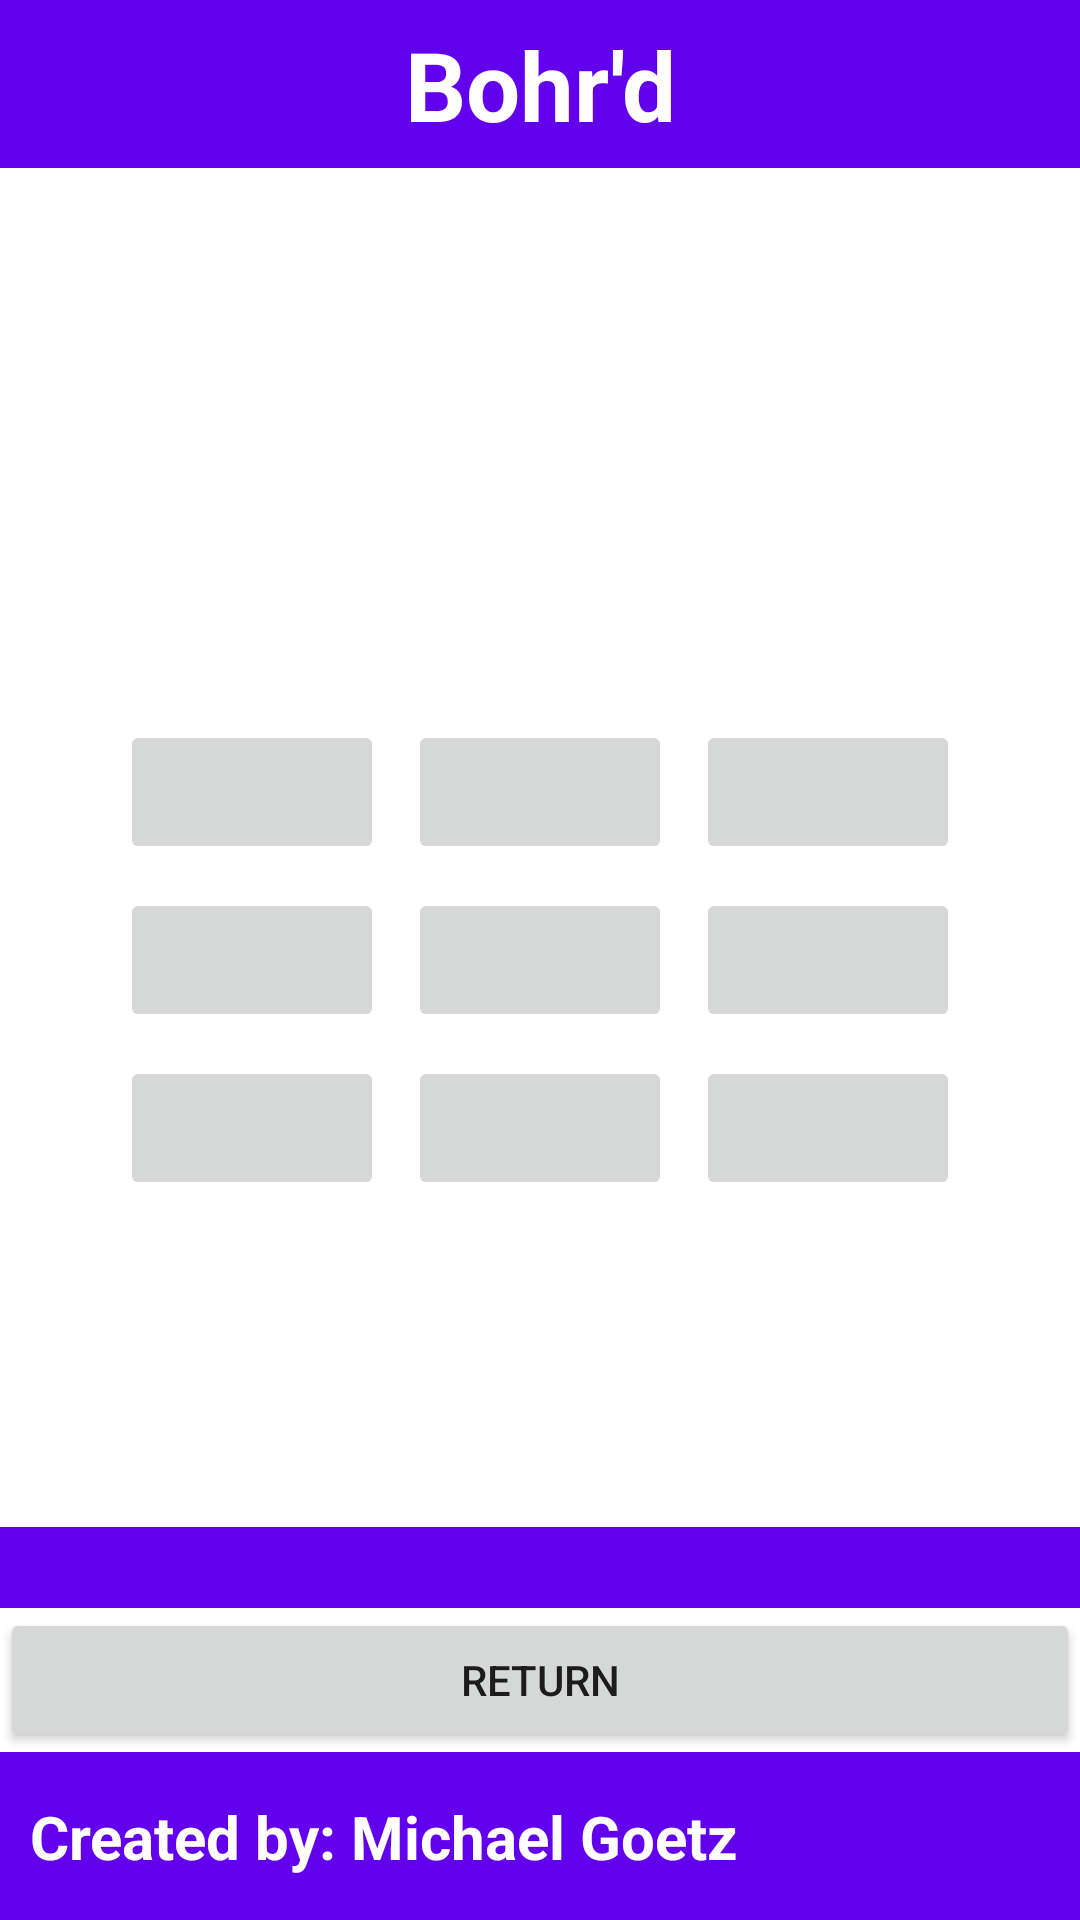

Layout XML and referenced resources for this Android screen:
<!-- AndroidManifest.xml: application theme Theme.Bohrd -->
<!-- res/layout/activity_play.xml -->
<?xml version="1.0" encoding="utf-8"?>

<androidx.constraintlayout.widget.ConstraintLayout xmlns:android="http://schemas.android.com/apk/res/android"
    xmlns:app="http://schemas.android.com/apk/res-auto"
    xmlns:tools="http://schemas.android.com/tools"
    android:layout_width="match_parent"
    android:layout_height="match_parent"
    tools:context=".PlayActivity">

    <com.google.android.material.appbar.AppBarLayout
        android:id="@+id/appbar"
        android:layout_width="0dp"
        android:layout_height="wrap_content"
        app:layout_constraintTop_toTopOf="parent"
        app:layout_constraintStart_toStartOf="parent"
        app:layout_constraintEnd_toEndOf="parent">

        <androidx.constraintlayout.widget.ConstraintLayout
            android:layout_width="match_parent"
            android:layout_height="match_parent">

            <androidx.appcompat.widget.Toolbar
                android:id="@+id/toolbar"
                android:layout_width="match_parent"
                android:layout_height="wrap_content"
                android:background="?attr/colorPrimary"
                android:minHeight="?attr/actionBarSize"
                android:theme="?attr/actionBarTheme"
                app:layout_constraintEnd_toEndOf="parent"
                app:layout_constraintStart_toStartOf="parent"
                app:layout_constraintTop_toTopOf="parent" />

            <TextView
                android:id="@+id/header_title"
                android:layout_width="wrap_content"
                android:layout_height="wrap_content"
                android:text="@string/app_name"
                android:textColor="@color/white"
                android:textSize="32sp"
                android:textStyle="bold"
                app:layout_constraintStart_toStartOf="parent"
                app:layout_constraintBottom_toBottomOf="parent"
                app:layout_constraintEnd_toEndOf="parent"
                app:layout_constraintTop_toTopOf="parent" />

        </androidx.constraintlayout.widget.ConstraintLayout>

    </com.google.android.material.appbar.AppBarLayout>

    <GridLayout
        android:id="@+id/play_buttongrid"
        android:layout_width="wrap_content"
        android:layout_height="wrap_content"
        android:rowCount="3"
        android:columnCount="3"
        android:layout_gravity="center"
        app:layout_constraintStart_toStartOf="parent"
        app:layout_constraintBottom_toBottomOf="parent"
        app:layout_constraintEnd_toEndOf="parent"
        app:layout_constraintTop_toTopOf="parent"
        android:useDefaultMargins="true">

        <Button
            android:id="@+id/play_topleft"
            android:layout_row="0"
            android:layout_column="0"
            android:contentDescription="@string/topleft"
            android:enabled="false"
            android:insetTop="0dp"
            android:insetBottom="0dp" />

        <Button
            android:id="@+id/play_top"
            android:layout_row="0"
            android:layout_column="1"
            android:contentDescription="@string/top"
            android:enabled="false"
            android:insetTop="0dp"
            android:insetBottom="0dp" />

        <Button
            android:id="@+id/play_topright"
            android:layout_row="0"
            android:layout_column="2"
            android:contentDescription="@string/topright"
            android:enabled="false"
            android:insetTop="0dp"
            android:insetBottom="0dp" />

        <Button
            android:id="@+id/play_centerleft"
            android:layout_row="1"
            android:layout_column="0"
            android:contentDescription="@string/centerleft"
            android:enabled="false"
            android:insetTop="0dp"
            android:insetBottom="0dp" />

        <Button
            android:id="@+id/play_center"
            android:layout_row="1"
            android:layout_column="1"
            android:contentDescription="@string/center"
            android:enabled="false"
            android:insetTop="0dp"
            android:insetBottom="0dp" />

        <Button
            android:id="@+id/play_centerright"
            android:layout_row="1"
            android:layout_column="2"
            android:contentDescription="@string/centerright"
            android:enabled="false"
            android:insetTop="0dp"
            android:insetBottom="0dp" />

        <Button
            android:id="@+id/play_bottomleft"
            android:layout_row="2"
            android:layout_column="0"
            android:contentDescription="@string/bottomleft"
            android:enabled="false"
            android:insetTop="0dp"
            android:insetBottom="0dp" />

        <Button
            android:id="@+id/play_bottom"
            android:layout_row="2"
            android:layout_column="1"
            android:contentDescription="@string/bottom"
            android:enabled="false"
            android:insetTop="0dp"
            android:insetBottom="0dp" />

        <Button
            android:id="@+id/play_bottomright"
            android:layout_row="2"
            android:layout_column="2"
            android:contentDescription="@string/bottomright"
            android:enabled="false"
            android:insetTop="0dp"
            android:insetBottom="0dp" />

    </GridLayout>

    <TableLayout
        android:id="@+id/moveLevelRecord"
        android:layout_width="match_parent"
        android:layout_height="wrap_content"
        android:orientation="vertical"
        android:stretchColumns="*"
        app:layout_constraintStart_toStartOf="parent"
        app:layout_constraintBottom_toTopOf="@+id/footerbarlayout"
        app:layout_constraintEnd_toEndOf="parent">

        <TableRow
            android:layout_width="match_parent"
            android:layout_height="wrap_content"
            android:orientation="horizontal"
            android:background="@color/purple_500"
            app:layout_constraintStart_toStartOf="parent"
            app:layout_constraintEnd_toEndOf="parent">

            <TextView
                android:id="@+id/play_move_count"
                android:layout_height="wrap_content"
                android:layout_weight="1"
                android:layout_gravity="start"
                android:paddingStart="5dp"
                android:paddingEnd="5dp"
                android:textColor="@color/white"
                android:textSize="20sp"
                android:textStyle="bold" />

            <TextView
                android:id="@+id/play_level_count"
                android:layout_height="wrap_content"
                android:layout_weight="1"
                android:layout_gravity="center"
                android:textColor="@color/white"
                android:textSize="20sp"
                android:textStyle="bold" />

            <TextView
                android:id="@+id/play_record"
                android:layout_height="wrap_content"
                android:layout_weight="1"
                android:layout_gravity="end"
                android:paddingStart="5dp"
                android:paddingEnd="5dp"
                android:textColor="@color/white"
                android:textSize="20sp"
                android:textStyle="bold" />


        </TableRow>

        <TableRow
            android:layout_width="match_parent"
            android:layout_height="wrap_content"
            android:orientation="horizontal"
            app:layout_constraintStart_toStartOf="parent"
            app:layout_constraintEnd_toEndOf="parent">

            <Button
                android:id="@+id/play_return_button"
                android:layout_weight="1"
                android:layout_width="wrap_content"
                android:layout_height="wrap_content"
                android:text="@string/play_return"/>

        </TableRow>

    </TableLayout>

    <com.google.android.material.appbar.AppBarLayout
        android:id="@+id/footerbarlayout"
        android:layout_width="0dp"
        android:layout_height="wrap_content"
        app:layout_constraintBottom_toBottomOf="parent"
        app:layout_constraintStart_toStartOf="parent"
        app:layout_constraintEnd_toEndOf="parent">

        <androidx.constraintlayout.widget.ConstraintLayout
            android:layout_width="match_parent"
            android:layout_height="match_parent">

            <androidx.appcompat.widget.Toolbar
                android:id="@+id/footerbar"
                android:layout_width="match_parent"
                android:layout_height="wrap_content"
                android:background="?attr/colorPrimary"
                android:minHeight="?attr/actionBarSize"
                android:theme="?attr/actionBarTheme"
                app:layout_constraintEnd_toEndOf="parent"
                app:layout_constraintTop_toTopOf="parent" />

            <TextView
                android:id="@+id/footer_title"
                android:layout_width="wrap_content"
                android:layout_height="wrap_content"
                android:text="@string/author"
                android:textColor="@color/white"
                android:textSize="20sp"
                android:textStyle="bold"
                android:layout_margin="10dp"
                app:layout_constraintStart_toStartOf="parent"
                app:layout_constraintBottom_toBottomOf="parent"
                app:layout_constraintTop_toTopOf="parent" />

        </androidx.constraintlayout.widget.ConstraintLayout>

    </com.google.android.material.appbar.AppBarLayout>

</androidx.constraintlayout.widget.ConstraintLayout>
<!-- resources referenced by this layout -->
<resources>
  <string name="app_name">Bohr\'d</string>
  <string name="author">Created by: Michael Goetz</string>
  <string name="bottom">bottom</string>
  <string name="bottomleft">bottom left</string>
  <string name="bottomright">bottom right</string>
  <string name="center">center</string>
  <string name="centerleft">center left</string>
  <string name="centerright">center right</string>
  <string name="play_return">Return</string>
  <string name="top">top</string>
  <string name="topleft">top left</string>
  <string name="topright">top right</string>
  <style name="Theme.Bohrd" parent="Theme.MaterialComponents.DayNight.NoActionBar">
          
          <item name="colorPrimary">@color/purple_500</item>
          <item name="colorPrimaryVariant">@color/purple_700</item>
          <item name="colorOnPrimary">@color/white</item>
          
          <item name="colorSecondary">@color/teal_200</item>
          <item name="colorSecondaryVariant">@color/teal_700</item>
          <item name="colorOnSecondary">@color/black</item>
          
          <item name="android:statusBarColor">?attr/colorPrimaryVariant</item>
          
      </style>
  <!-- not gathered from this repository: default colours our renderer supplied (Android Studio template values) -->
  <color name="purple_500">#FF6200EE</color>
  <color name="purple_700">#FF3700B3</color>
  <color name="teal_200">#FF03DAC5</color>
  <color name="teal_700">#FF018786</color>
  <color name="black">#FF000000</color>
  <color name="white">#FFFFFFFF</color>
</resources>
